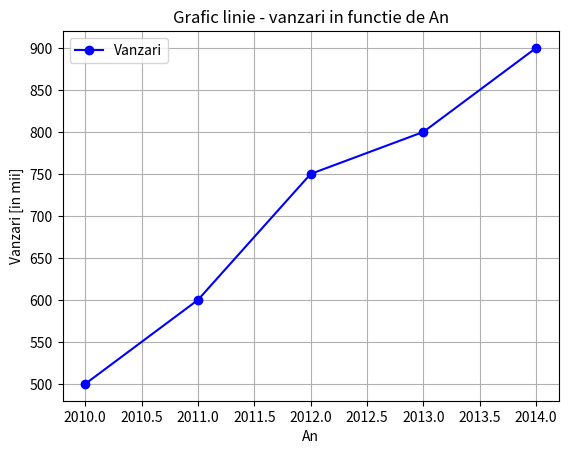

Source code (Python):
import pandas as pd
import matplotlib.pyplot as plt

data = {'An' : [2010, 2011, 2012, 2013, 2014],
        'Vanzari' : [500, 600, 750, 800, 900]}
df = pd.DataFrame(data)

df.plot(x='An', y='Vanzari', marker='o', linestyle = '-', color = 'b', label = 'Vanzari')

plt.xlabel('An')
plt.ylabel('Vanzari [in mii]')

plt.title('Grafic linie - vanzari in functie de An')
plt.legend()
plt.grid(True)
plt.show()










